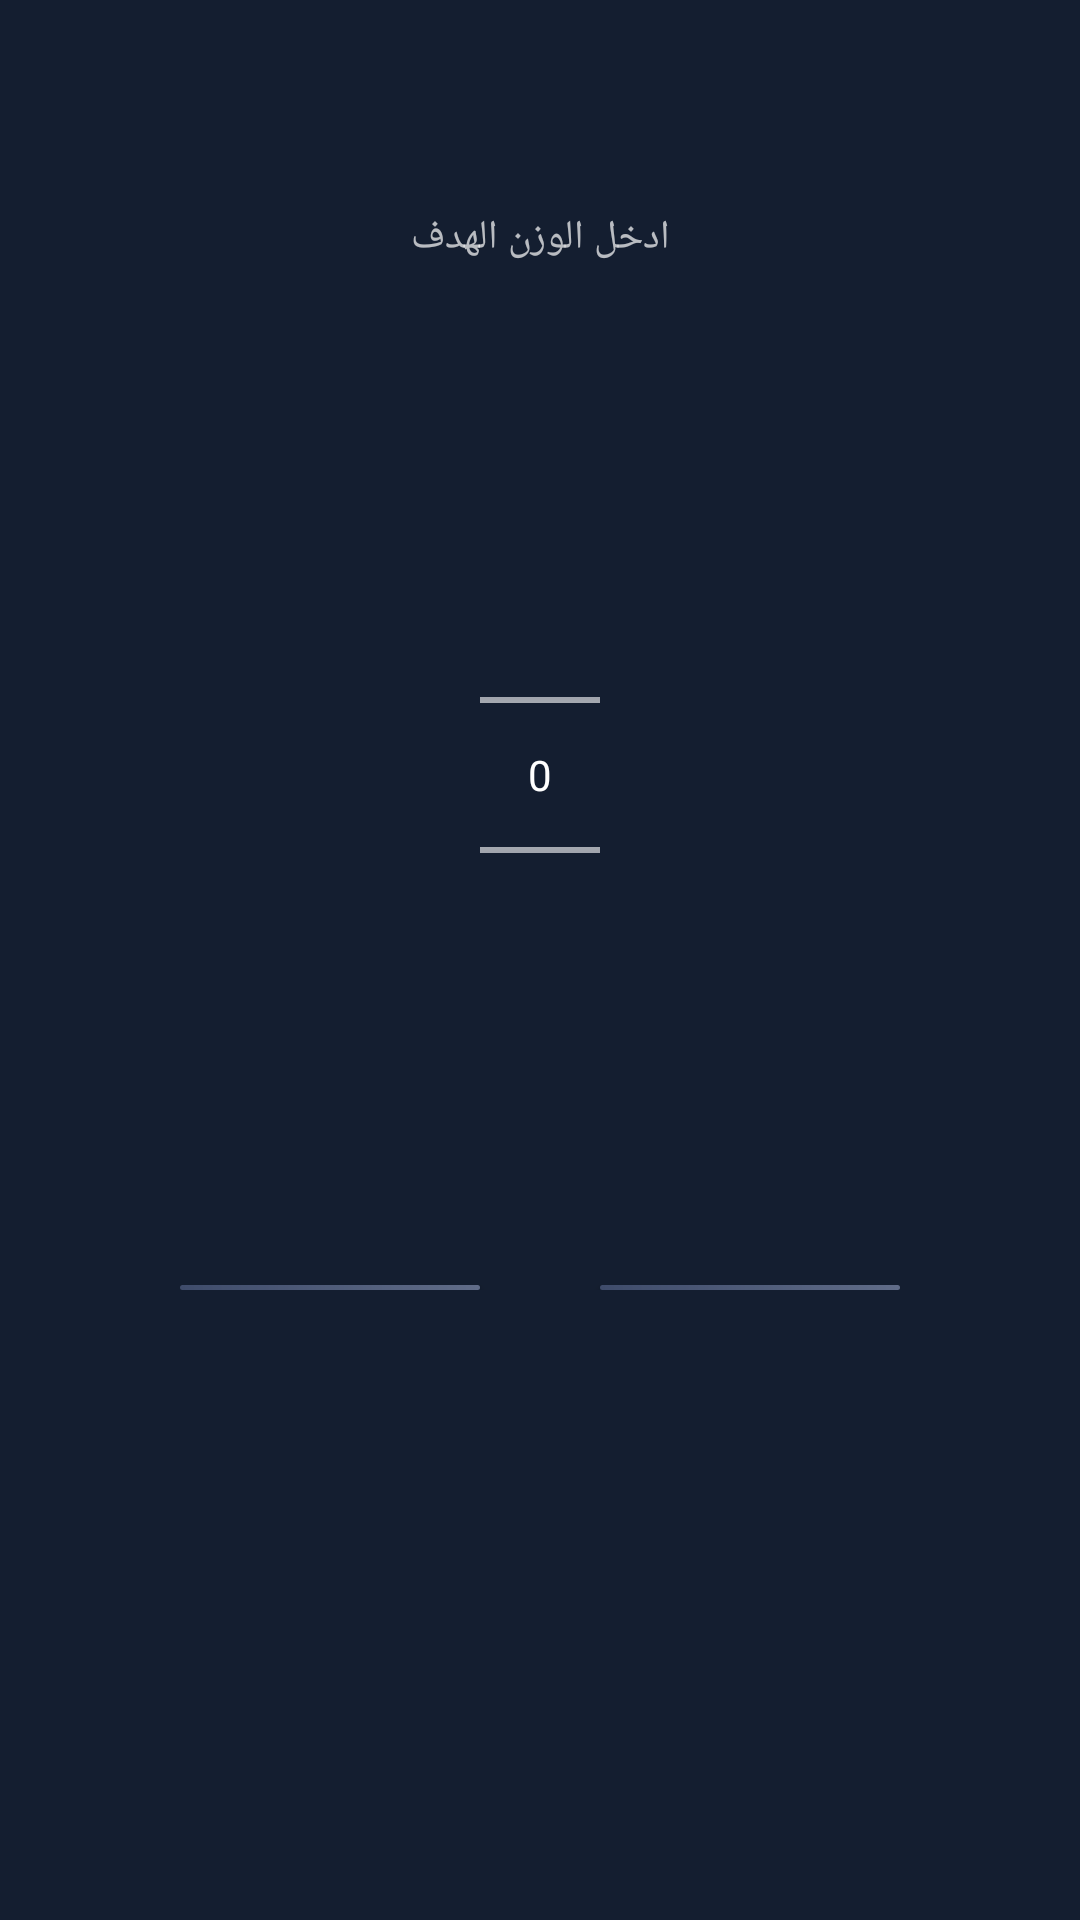

The Android layout XML behind this screen, and the referenced resources:
<!-- AndroidManifest.xml: application theme Theme.AppCompat.NoActionBar -->
<!-- res/layout/activity_enter_target_weight.xml -->
<?xml version="1.0" encoding="utf-8"?>
<android.support.constraint.ConstraintLayout
    xmlns:android="http://schemas.android.com/apk/res/android"
    xmlns="http://schemas.android.com/apk/res-auto"
    android:layout_width="match_parent"
    android:layout_height="match_parent"
    android:background="@drawable/gradient"
    android:layoutDirection="rtl"
    android:textDirection="rtl">

    <LinearLayout
        android:layout_width="match_parent"
        android:layout_height="match_parent"
        android:orientation="vertical">


        <TextView
            android:layout_width="match_parent"
            android:layout_height="wrap_content"
            android:text="ادخل الوزن الهدف"
            android:textSize="40px"
            android:textAlignment="center"
            android:layout_alignParentTop="true"
            android:layout_centerHorizontal="true"
            android:layout_marginRight="125dp"
            android:layout_marginLeft="125dp"
            android:layout_marginTop="70dp"/>

        <NumberPicker
            android:id="@+id/numberPickerTarget"
            android:layout_width="match_parent"
            android:layout_height="wrap_content"
            android:layout_alignParentTop="true"
            android:layout_centerHorizontal="true"
            android:layout_marginRight="160dp"
            android:layout_marginLeft="160dp"
            android:layout_marginTop="80dp" />

        <LinearLayout
            android:layout_width="match_parent"
            android:layout_height="match_parent"
            android:orientation="horizontal"
            android:layout_marginTop="80dp"
            android:layout_marginBottom="210dp"
            android:layout_marginRight="60dp"
            android:layout_marginLeft="60dp">



            <Button
                android:id="@+id/buttonBackTarget"
                android:layout_width="match_parent"
                android:layout_height="wrap_content"
                android:layout_weight="1"
                android:text="رجوع"
                android:background="@drawable/gradient_buttons"
                android:layout_marginLeft="20dp"/>

            <Button
                android:id="@+id/buttonNextTarget"
                android:layout_width="match_parent"
                android:layout_height="wrap_content"
                android:layout_weight="1"
                android:text="التالي"
                android:background="@drawable/gradient_buttons"
                android:layout_marginRight="20dp" />
        </LinearLayout>


    </LinearLayout>

</android.support.constraint.ConstraintLayout>
<!-- resources referenced by this layout -->
<resources>
  <!-- drawable gradient (drawable) -->
  <?xml version="1.0" encoding="utf-8"?>
  <shape xmlns:android="http://schemas.android.com/apk/res/android">
      <gradient
          android:startColor="#141E30"
          android:endColor="#141E30"
          android:angle="90">
      </gradient>
  
  </shape>
  <!-- drawable gradient_buttons (drawable) -->
  <?xml version="1.0" encoding="utf-8"?>
  <shape xmlns:android="http://schemas.android.com/apk/res/android"
      android:shape="rectangle" android:padding="10dp">
      <gradient
          android:startColor="#606c88"
          android:endColor="#3f4c6b"
          android:angle="180">
      </gradient>
      <corners
          android:bottomRightRadius="25dp"
          android:bottomLeftRadius="25dp"
          android:topLeftRadius="25dp"
          android:topRightRadius="25dp"/>
  
  </shape>
</resources>
